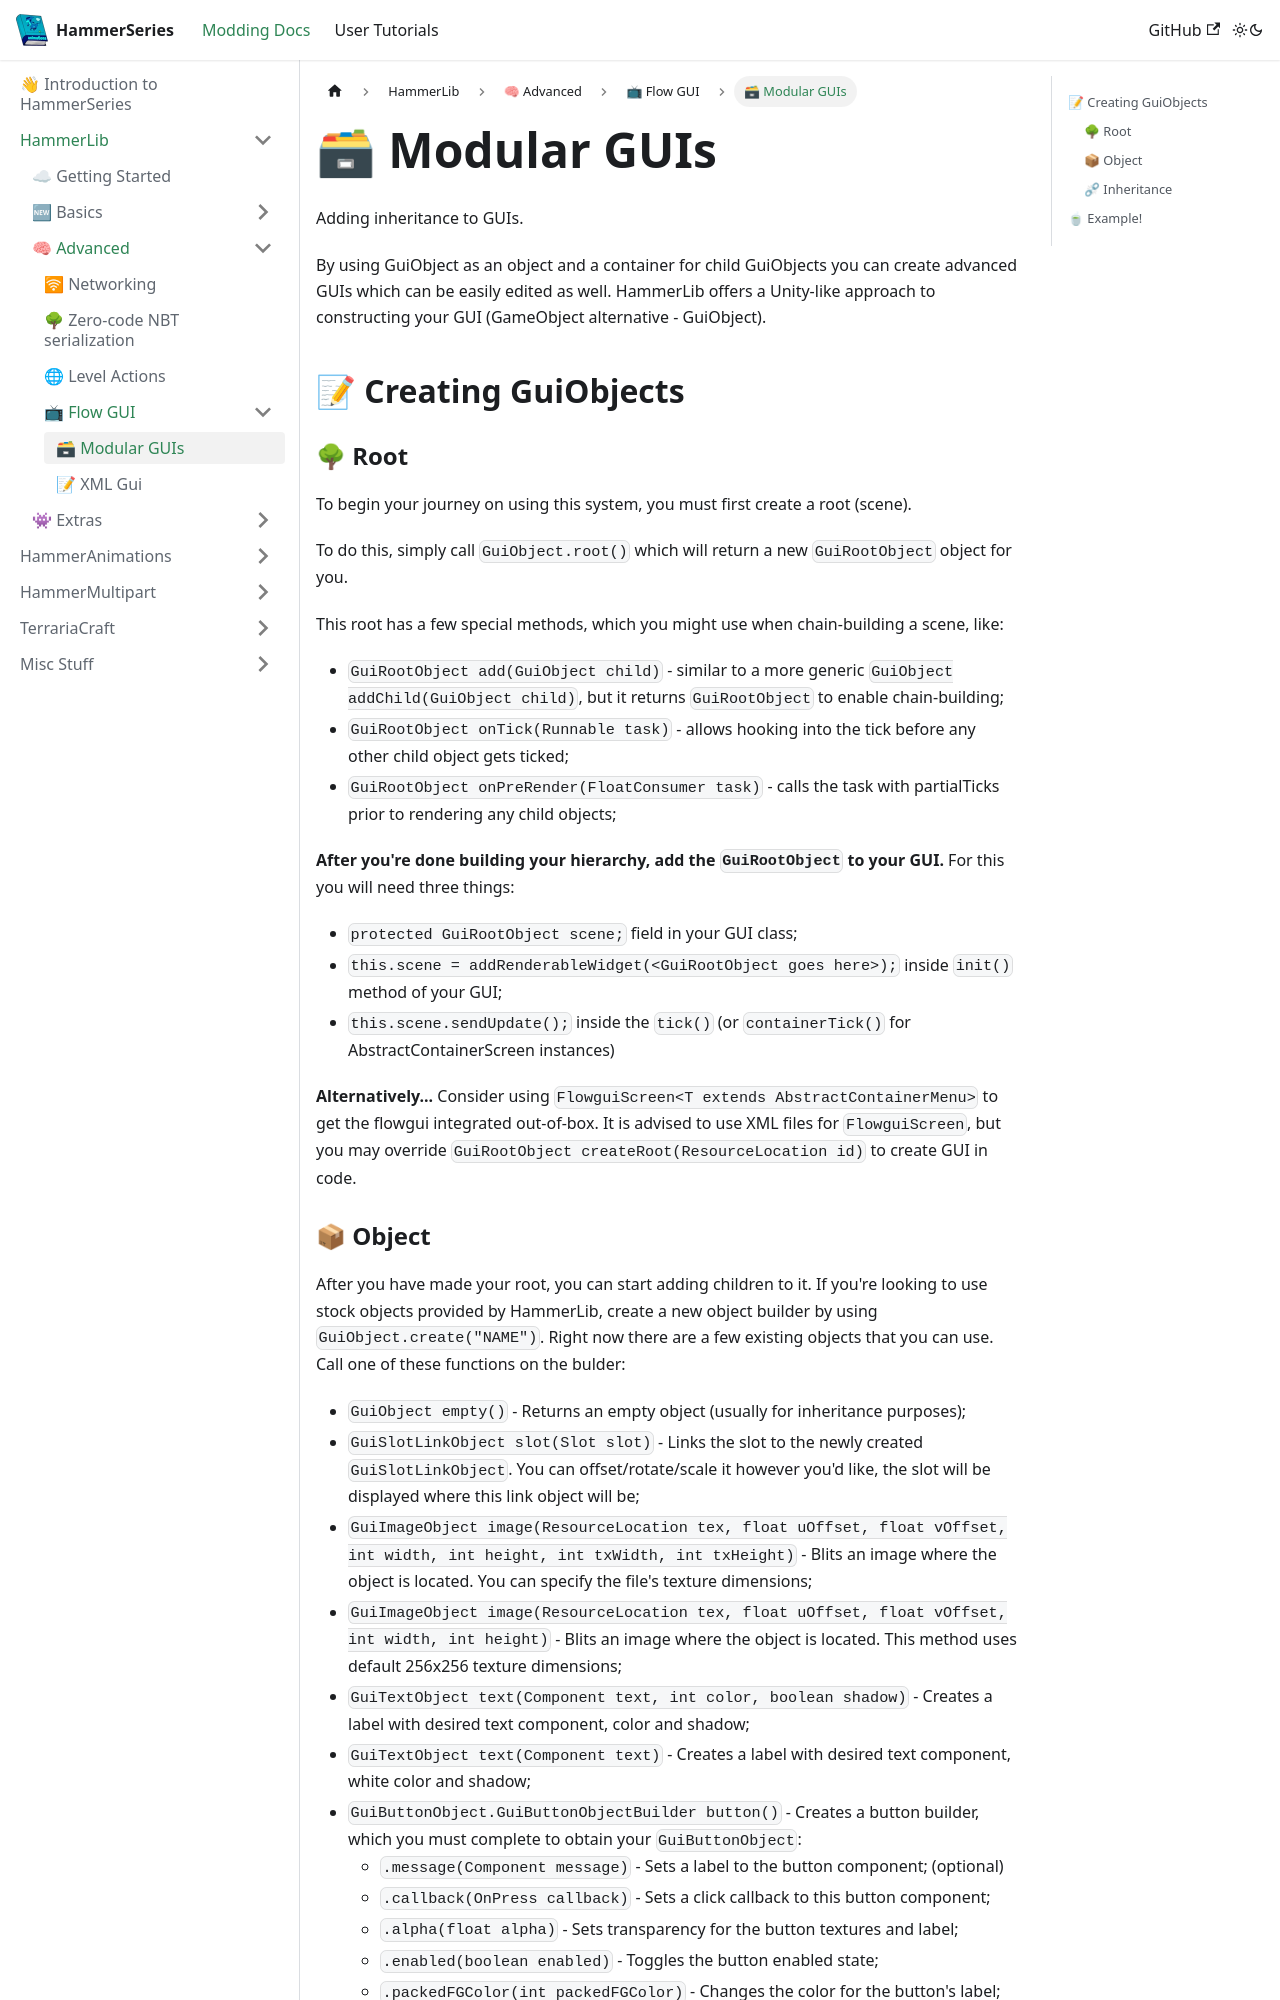

repository: dragon-forge/Docs · page: docs/api/hammerlib/advanced/gui/basics.html · generator: docusaurus

---
sidebar_position: 0
---

# 🗃 Modular GUIs
Adding inheritance to GUIs.

By using GuiObject as an object and a container for child GuiObjects you can create advanced GUIs which can be easily edited as well.
HammerLib offers a Unity-like approach to constructing your GUI (GameObject alternative - GuiObject).

## 📝 Creating GuiObjects

### 🌳 Root
To begin your journey on using this system, you must first create a root (scene).

To do this, simply call `GuiObject.root()` which will return a new `GuiRootObject` object for you.

This root has a few special methods, which you might use when chain-building a scene, like:
- `GuiRootObject add(GuiObject child)` - similar to a more generic `GuiObject addChild(GuiObject child)`, but it returns `GuiRootObject` to enable chain-building;
- `GuiRootObject onTick(Runnable task)` - allows hooking into the tick before any other child object gets ticked;
- `GuiRootObject onPreRender(FloatConsumer task)` - calls the task with partialTicks prior to rendering any child objects;

**After you're done building your hierarchy, add the `GuiRootObject` to your GUI.**
For this you will need three things:
- `protected GuiRootObject scene;` field in your GUI class;
- `this.scene = addRenderableWidget(<GuiRootObject goes here>);` inside `init()` method of your GUI;
- `this.scene.sendUpdate();` inside the `tick()` (or `containerTick()` for AbstractContainerScreen instances)

**Alternatively...** Consider using `FlowguiScreen<T extends AbstractContainerMenu>` to get the flowgui integrated out-of-box.
It is advised to use XML files for `FlowguiScreen`, but you may override `GuiRootObject createRoot(ResourceLocation id)` to create GUI in code.
